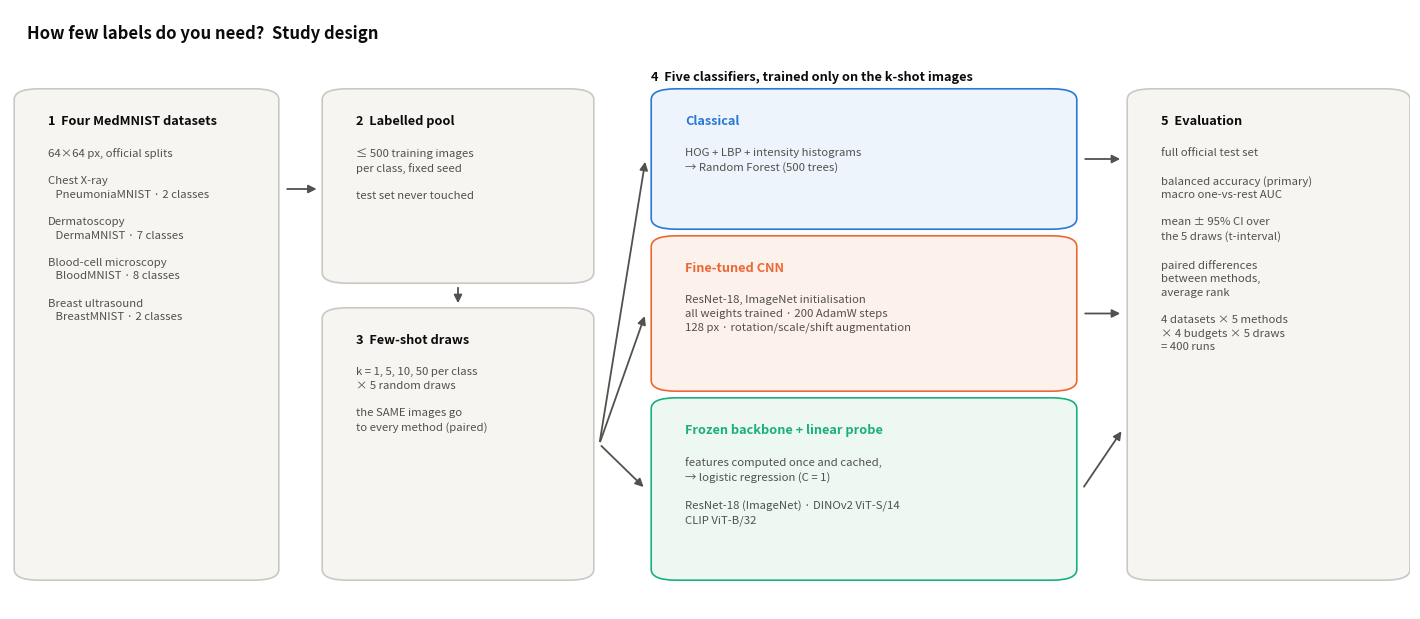

Reproduce this figure in Python.
"""Draw the study-design figure: python scripts/make_method_figure.py  ->  results/figures/method_overview.png"""
from pathlib import Path

import matplotlib

matplotlib.use("Agg")
import matplotlib.pyplot as plt
from matplotlib.patches import FancyArrowPatch, FancyBboxPatch

INK, MUTED, LINE, PANEL = "#0b0b0b", "#52514e", "#c9c8c3", "#f6f5f1"
BLUE, ORANGE, GREEN, YELLOW, PINK = "#2a78d6", "#eb6834", "#1baf7a", "#eda100", "#e87ba4"


def box(ax, x, y, w, h, title, lines, edge=LINE, face=PANEL, title_color=INK, fs=8.2):
    ax.add_patch(FancyBboxPatch((x, y), w, h, boxstyle="round,pad=0.012,rounding_size=0.018",
                                linewidth=1.2, edgecolor=edge, facecolor=face))
    ax.text(x + 0.012, y + h - 0.03, title, ha="left", va="top", fontsize=9.2, fontweight="bold", color=title_color)
    ax.text(x + 0.012, y + h - 0.085, "\n".join(lines), ha="left", va="top", fontsize=fs, color=MUTED, linespacing=1.45)


def arrow(ax, x0, y0, x1, y1):
    ax.add_patch(FancyArrowPatch((x0, y0), (x1, y1), arrowstyle="-|>", mutation_scale=12, linewidth=1.3, color=MUTED))


def main(out=Path("results/figures/method_overview.png")):
    fig = plt.figure(figsize=(14, 6))
    ax = fig.add_axes([0, 0, 1, 1])
    ax.set_xlim(0, 1); ax.set_ylim(0, 1); ax.axis("off")
    top, bottom = 0.855, 0.06

    ax.text(0.012, 0.975, "How few labels do you need?  Study design", fontsize=12, fontweight="bold", color=INK, va="top")

    # 1 data
    box(ax, 0.015, bottom, 0.165, top - bottom, "1  Four MedMNIST datasets", [
        "64×64 px, official splits", "",
        "Chest X-ray", "   PneumoniaMNIST · 2 classes", "",
        "Dermatoscopy", "   DermaMNIST · 7 classes", "",
        "Blood-cell microscopy", "   BloodMNIST · 8 classes", "",
        "Breast ultrasound", "   BreastMNIST · 2 classes"])

    # 2 pool, 3 draws
    box(ax, 0.235, 0.555, 0.17, top - 0.555, "2  Labelled pool", [
        "≤ 500 training images", "per class, fixed seed", "", "test set never touched"])
    box(ax, 0.235, bottom, 0.17, 0.43, "3  Few-shot draws", [
        "k = 1, 5, 10, 50 per class", "× 5 random draws", "",
        "the SAME images go", "to every method (paired)"])
    arrow(ax, 0.196, 0.70, 0.221, 0.70)            # data -> pool
    arrow(ax, 0.32, 0.540, 0.32, 0.505)            # pool -> draws

    # 4 methods
    mx, mw = 0.47, 0.28
    ax.text(mx - 0.012, top + 0.022, "4  Five classifiers, trained only on the k-shot images",
            fontsize=9.2, fontweight="bold", color=INK, va="bottom")
    rows = [  # (y, h, centre)
        (0.645, 0.21), (0.375, 0.235), (bottom, 0.28)]
    box(ax, mx, rows[0][0], mw, rows[0][1], "Classical", [
        "HOG + LBP + intensity histograms", "→ Random Forest (500 trees)"], edge=BLUE, face="#eef4fc", title_color=BLUE)
    box(ax, mx, rows[1][0], mw, rows[1][1], "Fine-tuned CNN", [
        "ResNet-18, ImageNet initialisation", "all weights trained · 200 AdamW steps",
        "128 px · rotation/scale/shift augmentation"], edge=ORANGE, face="#fdf1ec", title_color=ORANGE)
    box(ax, mx, rows[2][0], mw, rows[2][1], "Frozen backbone + linear probe", [
        "features computed once and cached,", "→ logistic regression (C = 1)", "",
        "ResNet-18 (ImageNet) · DINOv2 ViT-S/14", "CLIP ViT-B/32"], edge=GREEN, face="#edf8f3", title_color=GREEN)
    for y, h in rows:
        arrow(ax, 0.421, 0.275, mx - 0.016, y + h / 2)      # draws -> each method family
        arrow(ax, mx + mw + 0.016, y + h / 2, 0.795, y + h / 2 if y > 0.3 else 0.30)  # -> evaluation

    # 5 evaluation
    box(ax, 0.81, bottom, 0.178, top - bottom, "5  Evaluation", [
        "full official test set", "",
        "balanced accuracy (primary)", "macro one-vs-rest AUC", "",
        "mean ± 95% CI over", "the 5 draws (t-interval)", "",
        "paired differences", "between methods,", "average rank", "",
        "4 datasets × 5 methods", "× 4 budgets × 5 draws", "= 400 runs"])

    out.parent.mkdir(parents=True, exist_ok=True)
    fig.savefig(out, dpi=200, bbox_inches="tight", facecolor="white")
    print(f"wrote {out}")


if __name__ == "__main__":
    main()
